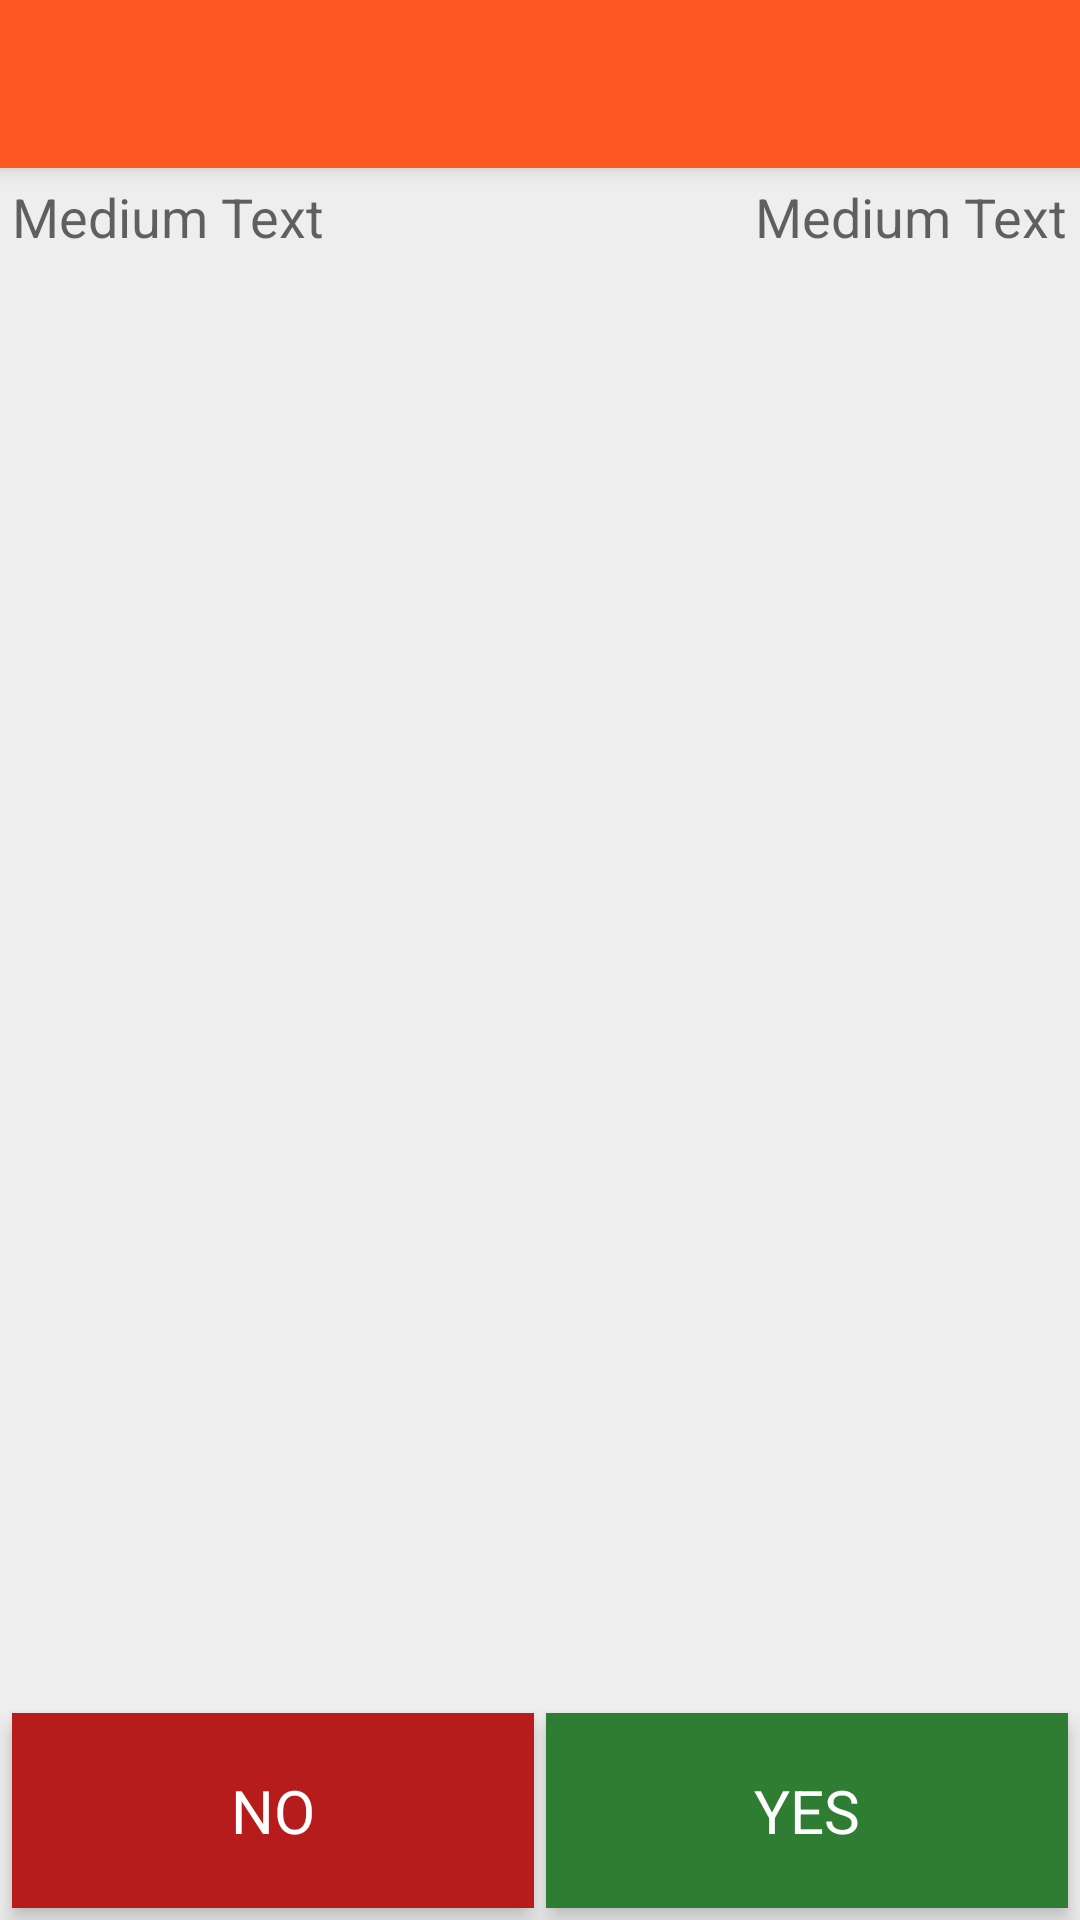

This screen was rendered from an Android layout file. Write that file and the resources it references.
<!-- AndroidManifest.xml: application theme AppTheme -->
<!-- res/layout/true_false_game_layout.xml -->
<?xml version="1.0" encoding="utf-8"?>
<android.support.design.widget.CoordinatorLayout xmlns:android="http://schemas.android.com/apk/res/android"
    xmlns:app="http://schemas.android.com/apk/res-auto"
    xmlns:tools="http://schemas.android.com/tools"
    android:layout_width="match_parent"
    android:layout_height="match_parent"
    android:fitsSystemWindows="true"
    tools:context="ru.polis.germanverbs.games.TrueFalseGameActivity">

    <android.support.design.widget.AppBarLayout
        android:layout_width="match_parent"
        android:layout_height="wrap_content"
        android:theme="@style/AppTheme.AppBarOverlay"
        android:elevation="4dp">

        <android.support.v7.widget.Toolbar
            android:id="@+id/toolbar"
            android:layout_width="match_parent"
            android:layout_height="?attr/actionBarSize"
            android:background="?attr/colorPrimary"
            app:popupTheme="@style/AppTheme.PopupOverlay" />

    </android.support.design.widget.AppBarLayout>

    <RelativeLayout xmlns:android="http://schemas.android.com/apk/res/android"
        android:layout_width="match_parent"
        android:layout_height="match_parent"
        android:background="@color/background"
        android:id="@+id/trueFalseLayout"
        android:clipToPadding="false"
        android:clickable="false"
        app:layout_behavior="@string/appbar_scrolling_view_behavior">

        <TextView
            android:layout_width="wrap_content"
            android:layout_height="wrap_content"
            android:id="@+id/chronometer"
            android:layout_centerHorizontal="true"
            android:layout_marginTop="55dp"
            android:textSize="@dimen/settings_txt_size"/>

        <LinearLayout
            android:orientation="horizontal"
            android:layout_width="match_parent"
            android:layout_height="wrap_content"
            android:layout_alignParentBottom="true"
            android:layout_centerHorizontal="true"
            android:clipToPadding="false">

            <TextView
                android:layout_width="0dp"
                android:layout_height="@dimen/true_false_btn_size"
                android:id="@+id/btnNegativeTrueFalseGame"
                android:layout_weight="1"
                android:background="@color/true_false_no"
                android:elevation="4dp"
                android:contentDescription="@string/true_false_game_false"
                android:layout_margin="@dimen/true_false_inner_padding"
                android:text="@string/no"
                android:textColor="@color/white"
                android:textAlignment="center"
                android:textSize="@dimen/true_false_btn_text_size"
                android:clickable="true"
                android:gravity="center_vertical" />

            <TextView
                android:layout_width="0dp"
                android:layout_height="@dimen/true_false_btn_size"
                android:id="@+id/btnPositiveTrueFalseGame"
                android:layout_weight="1"
                android:background="@color/true_false_yes"
                android:elevation="4dp"
                android:contentDescription="@string/game_true_false_true"
                android:layout_marginBottom="@dimen/true_false_inner_padding"
                android:layout_marginRight="@dimen/true_false_inner_padding"
                android:layout_marginEnd="@dimen/true_false_inner_padding"
                android:layout_marginTop="@dimen/true_false_inner_padding"
                android:text="@string/yes"
                android:textColor="@color/white"
                android:textAlignment="center"
                android:textSize="@dimen/true_false_btn_text_size"
                android:clickable="true"
                android:gravity="center_vertical" />
        </LinearLayout>

        <TextView
            android:layout_width="wrap_content"
            android:layout_height="wrap_content"
            android:textAppearance="?android:attr/textAppearanceMedium"
            android:text="Medium Text"
            android:id="@+id/gameTrueFalseScoreView"
            android:layout_alignParentTop="true"
            android:layout_alignParentRight="true"
            android:layout_alignParentEnd="true"
            android:textSize="@dimen/true_false_text_size"
            android:padding="@dimen/true_false_inner_padding"/>

        <TextView
            android:layout_width="wrap_content"
            android:layout_height="wrap_content"
            android:textAppearance="?android:attr/textAppearanceMedium"
            android:text="Medium Text"
            android:id="@+id/gameTrueFalseMnozitelView"
            android:layout_alignParentTop="true"
            android:layout_alignParentLeft="true"
            android:layout_alignParentStart="true"
            android:textSize="@dimen/true_false_text_size"
            android:textIsSelectable="false"
            android:padding="@dimen/true_false_inner_padding"/>

        <TextView
            android:layout_width="wrap_content"
            android:layout_height="wrap_content"
            android:layout_centerVertical="true"
            android:layout_centerHorizontal="true"
            android:textAppearance="?android:attr/textAppearanceLarge"
            android:textSize="@dimen/true_false_answer_size"
            android:id="@+id/gameTrueFalseAnswerView"
            android:layout_gravity="center_horizontal">
        </TextView>

    </RelativeLayout>

</android.support.design.widget.CoordinatorLayout>
<!-- resources referenced by this layout -->
<resources>
  <color name="background">#eeeeee</color>
  <color name="true_false_no">#b71c1c</color>
  <color name="true_false_yes">#2e7d32</color>
  <dimen name="settings_txt_size">18sp</dimen>
  <dimen name="true_false_answer_size">20sp</dimen>
  <dimen name="true_false_btn_size">65dp</dimen>
  <dimen name="true_false_btn_text_size">20sp</dimen>
  <dimen name="true_false_inner_padding">4dp</dimen>
  <dimen name="true_false_text_size">18sp</dimen>
  <string name="no">NO</string>
  <string name="yes">YES</string>
  <style name="AppTheme.AppBarOverlay" parent="ThemeOverlay.AppCompat.Dark.ActionBar" />
  <style name="AppTheme.PopupOverlay" parent="ThemeOverlay.AppCompat.Light" />
  <style name="AppTheme" parent="Theme.AppCompat.Light.DarkActionBar">
          
          <item name="colorPrimary">@color/colorPrimary</item>
          <item name="colorPrimaryDark">@color/colorPrimaryDark</item>
          <item name="colorAccent">@color/colorAccent</item>
          <item name="preferenceTheme">@style/WtfPreference</item>
      </style>
  <color name="colorPrimary">#FF5722</color>
  <color name="colorPrimaryDark">#E64A19</color>
  <color name="colorAccent">#03A9F4</color>
  <style name="WtfPreference" parent="@style/PreferenceThemeOverlay">
          <item name="android:textSize">17sp</item>
      </style>
  <!-- not gathered from this repository: default colours our renderer supplied (Android Studio template values) -->
  <color name="white">#FFFFFFFF</color>
</resources>
